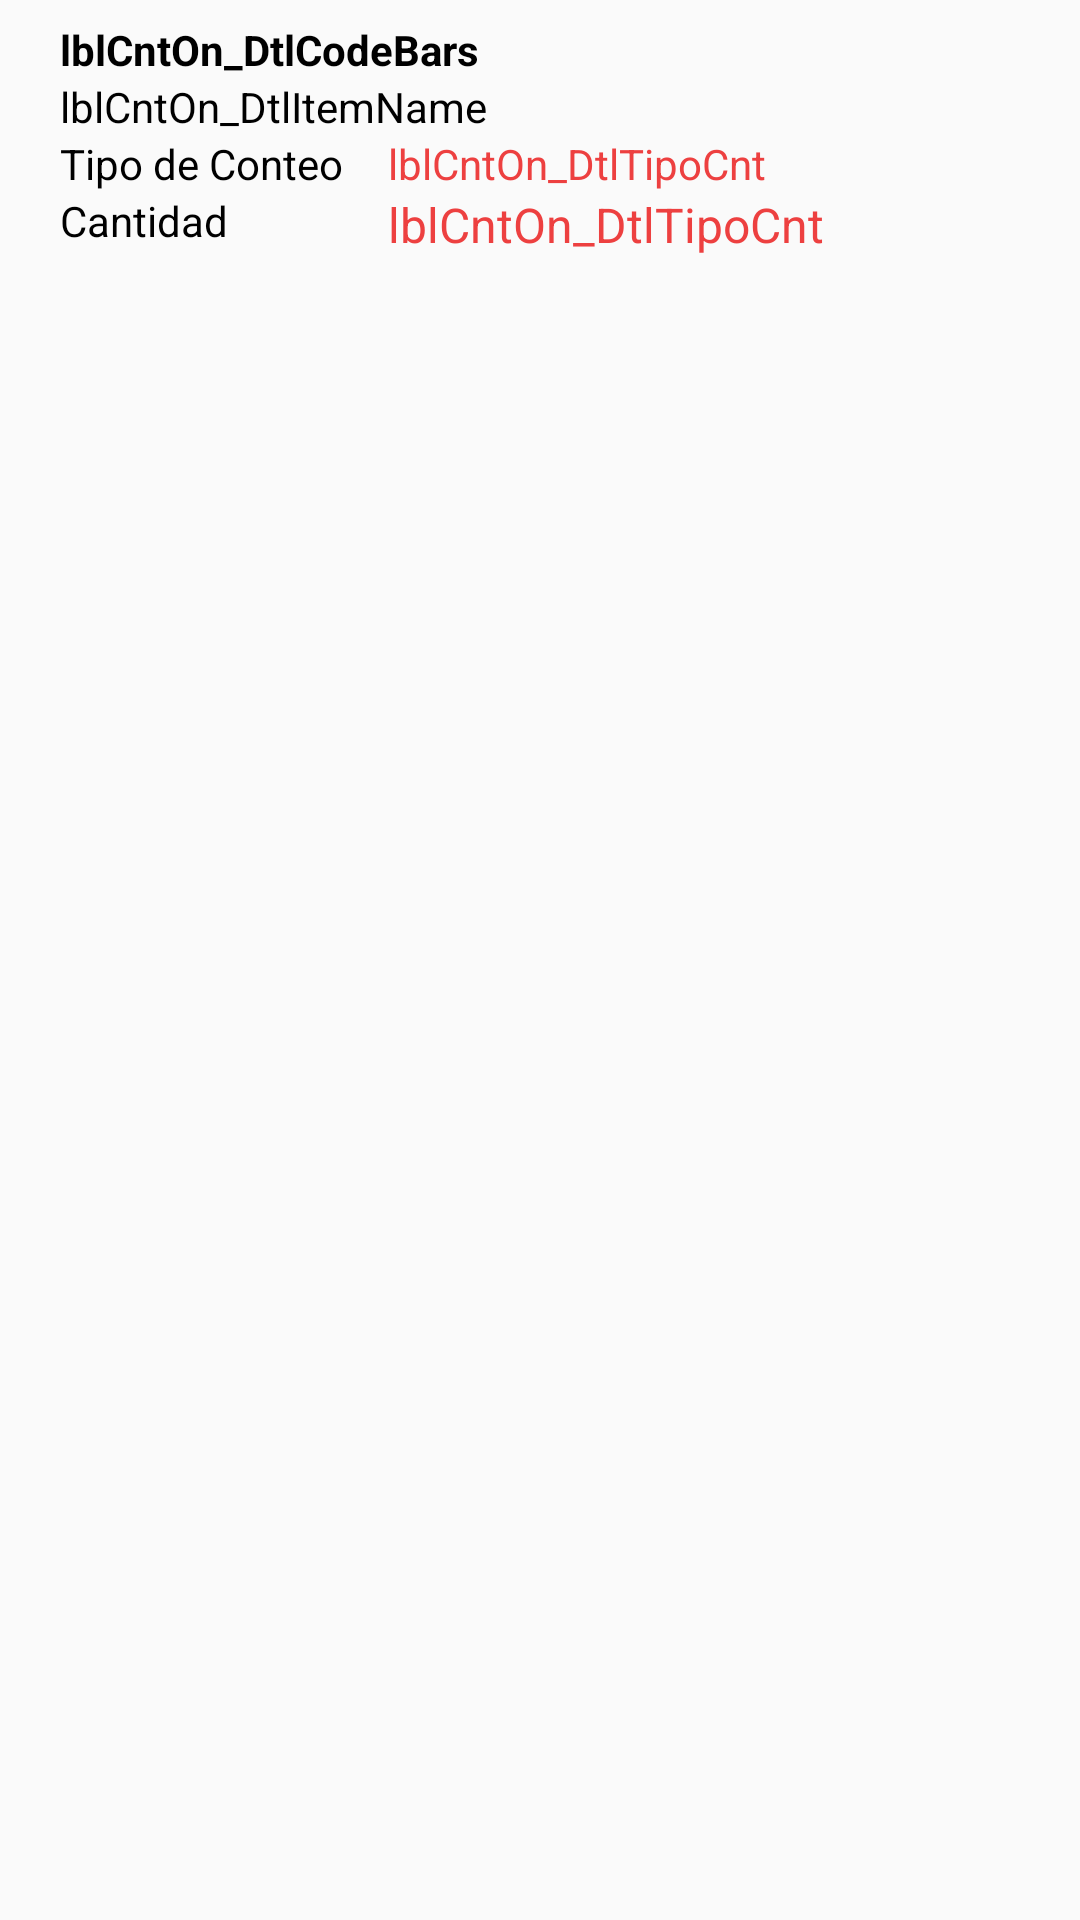

Here is an Android app screen rendered from its layout file. Give the layout XML and the strings, colors and styles it references.
<!-- AndroidManifest.xml: application theme AppTheme -->
<!-- res/layout/lst_frm_cntlines.xml -->
<?xml version="1.0" encoding="utf-8"?>
<RelativeLayout xmlns:android="http://schemas.android.com/apk/res/android"
    xmlns:tools="http://schemas.android.com/tools"
    android:layout_width="match_parent"
    android:layout_height="match_parent"
    android:paddingBottom="0dp"
    android:paddingLeft="0dp"
    android:paddingRight="0dp"
    android:background="@color/colorFondo"
    >

    <LinearLayout
        android:orientation="vertical"
        android:layout_width="match_parent"
        android:layout_height="wrap_content"
        android:layout_marginLeft ="5dp"
        android:layout_marginRight ="5dp"
        android:layout_alignParentLeft="true"
        android:layout_alignParentStart="true"
        android:id="@+id/linearLayout"
        android:weightSum="1"

        >


        <RelativeLayout
            android:layout_width="match_parent"
            android:layout_height="match_parent"
            android:layout_marginTop="7dp"
            android:layout_marginBottom="7dp"
            >

            <ImageView
                android:id="@+id/imgOn_Dtl"
                android:layout_width="wrap_content"
                android:layout_height="wrap_content"
                android:layout_marginRight="15dp"

                android:layout_centerVertical="true"
                />

            <TextView
                android:id="@+id/lblCntOn_DtlDocEntry"
                android:layout_width="wrap_content"
                android:layout_height="wrap_content"
                android:layout_alignTop="@+id/imgOn_Dtl"
                android:layout_marginLeft="7dp"
                android:layout_toRightOf="@+id/imgOn_Dtl"
                android:text="TextView"
                android:textSize="@dimen/Font_16"
                android:visibility="invisible"/>

            <TextView
                android:id="@+id/lblCntOn_DtlCodeBars"
                android:layout_width="match_parent"
                android:layout_height="wrap_content"
                android:text="lblCntOn_DtlCodeBars"
                android:textColor="@color/colorNegro"
                android:textSize="@dimen/Font_14"

                android:layout_toRightOf="@+id/imgOn_Dtl"
                android:layout_toEndOf="@+id/imgOn_Dtl"
                android:textStyle="bold" />


            <TextView
                android:id="@+id/lblCntOn_DtlItemName"
                android:layout_width="match_parent"
                android:layout_height="wrap_content"
                android:text="lblCntOn_DtlItemName"
                android:textColor="@color/colorNegro"
                android:textSize="@dimen/Font_14"
                android:layout_below="@+id/lblCntOn_DtlCodeBars"
                android:layout_toRightOf="@+id/imgOn_Dtl"
                android:layout_toEndOf="@+id/imgOn_Dtl" />


            <TextView
                android:layout_width="wrap_content"
                android:layout_height="wrap_content"
                android:text="Tipo de Conteo"
                android:id="@+id/textView"
                android:textColor="@color/colorNegro"
                android:textSize="@dimen/Font_14"
                android:layout_below="@+id/lblCntOn_DtlItemName"
                android:layout_toRightOf="@+id/imgOn_Dtl"
                 />

            <TextView
                android:id="@+id/lblCntOn_DtlTipoCnt"
                android:layout_width="match_parent"
                android:layout_height="wrap_content"
                android:text="lblCntOn_DtlTipoCnt"
                android:textColor="@color/colorPrimary"
                android:textSize="@dimen/Font_14"
                android:layout_marginLeft="15dp"
                android:layout_below="@+id/lblCntOn_DtlItemName"
                android:layout_toRightOf="@+id/textView"
                android:layout_toEndOf="@+id/textView" />

            <TextView
                android:layout_width="wrap_content"
                android:layout_height="wrap_content"
                android:text="Cantidad"
                android:id="@+id/textView1"
                android:textColor="@color/colorNegro"
                android:textSize="@dimen/Font_14"
                android:layout_below="@+id/textView"
                android:layout_toRightOf="@+id/imgOn_Dtl"
                />

            <TextView
                android:id="@+id/lblCntOn_DtlQuantity"
                android:layout_width="match_parent"
                android:layout_height="wrap_content"
                android:text="lblCntOn_DtlTipoCnt"
                android:textColor="@color/colorPrimary"
                android:textSize="@dimen/Font_16"
                android:layout_marginLeft="15dp"
                android:layout_below="@+id/lblCntOn_DtlTipoCnt"
                android:layout_toRightOf="@+id/textView"
                android:layout_toEndOf="@+id/textView" />

            <ImageView
                android:id="@+id/imgOn_DtlStatus"
                android:layout_width="20dp"
                android:layout_height="20dp"

                android:layout_below="@+id/lblCntOn_DtlTipoCnt"
                android:layout_alignParentRight="true"
                android:layout_alignParentEnd="true" />

        </RelativeLayout>

    </LinearLayout>




</RelativeLayout>
<!-- resources referenced by this layout -->
<resources>
  <color name="colorFondo">#FAFAFA</color>
  <color name="colorNegro">#000000</color>
  <color name="colorPrimary">#ed4040</color>
  <dimen name="Font_14">14dp</dimen>
  <dimen name="Font_16">16dp</dimen>
  <style name="AppTheme" parent="Theme.AppCompat.NoActionBar">
          
          <item name="colorPrimary">@color/colorPrimary</item>
          <item name="colorPrimaryDark">@color/colorPrimary</item>
          <item name="colorAccent">@color/colorFondo</item>
          <item name="windowActionBar">false</item>
          <item name="windowNoTitle">true</item>
      </style>
</resources>
